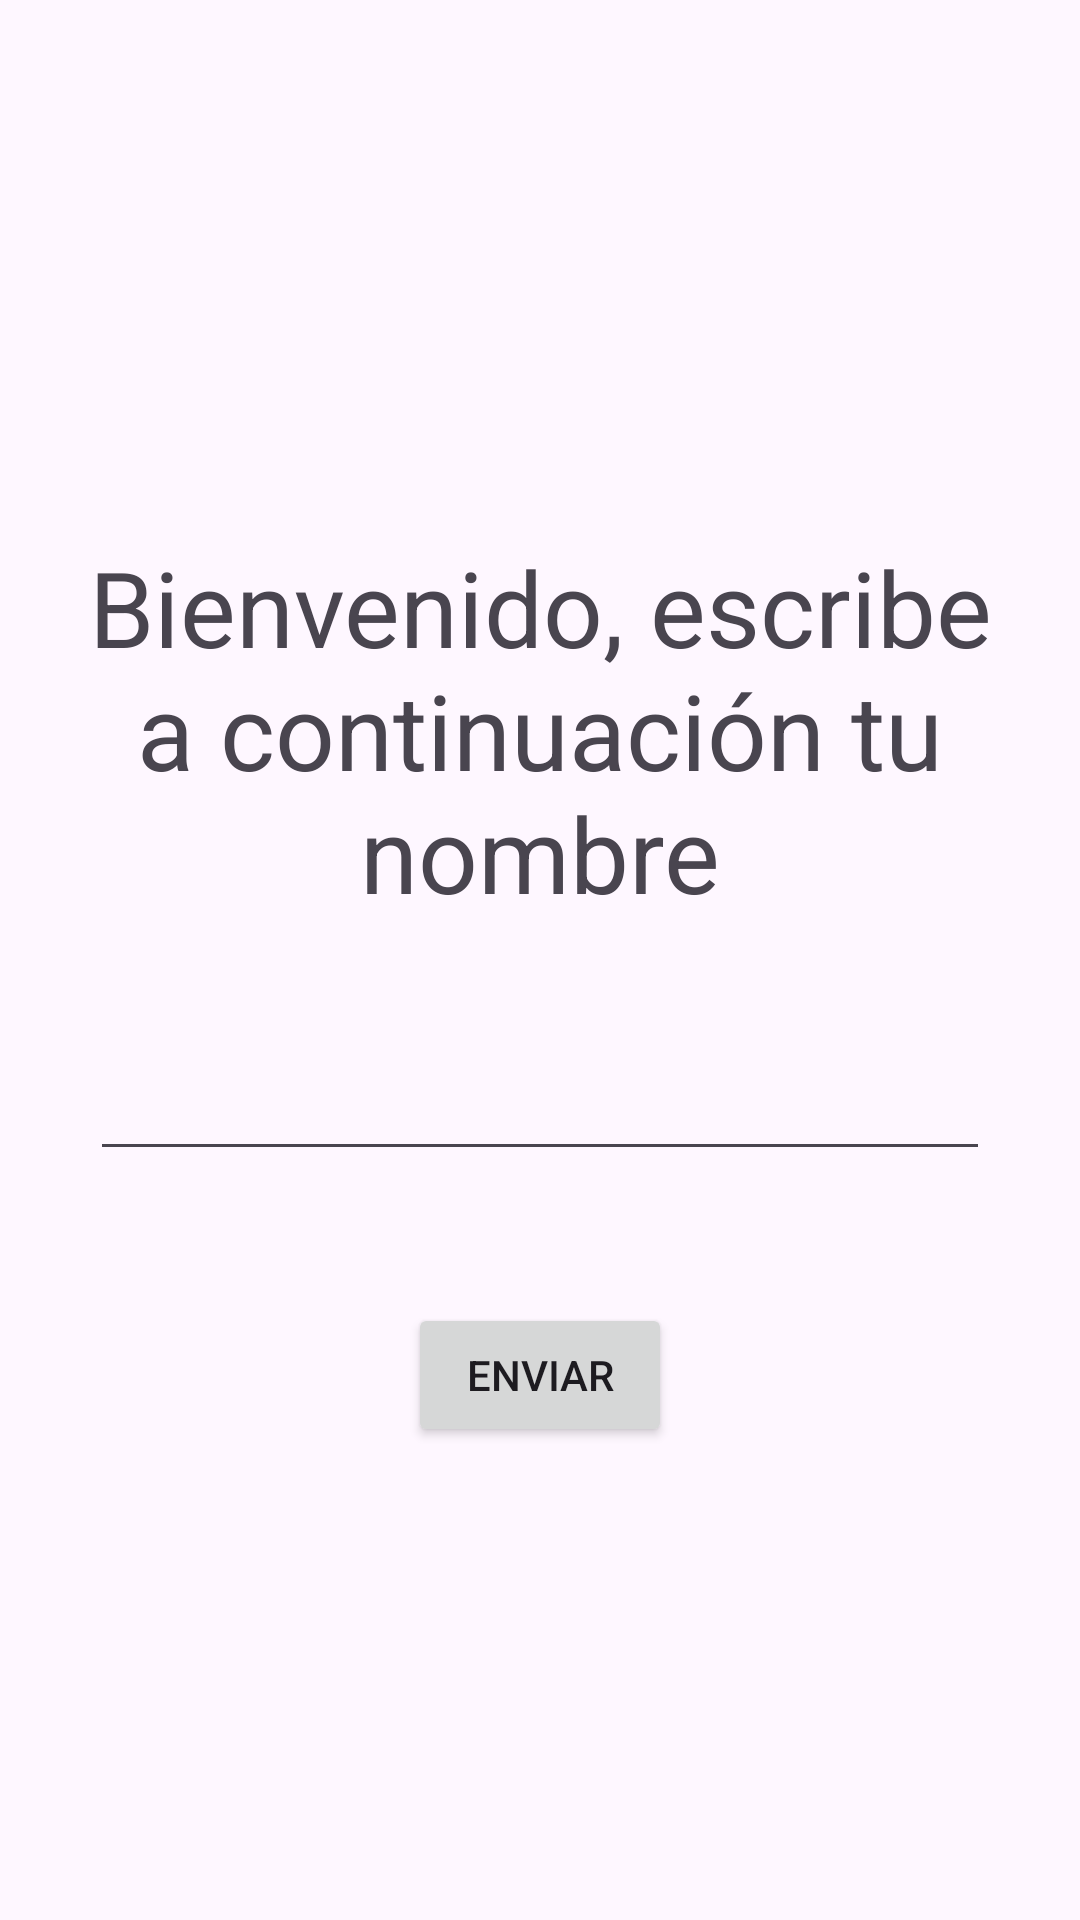

This screen was rendered from an Android layout file. Write that file and the resources it references.
<!-- AndroidManifest.xml: application theme Theme.PDM_Clase2 -->
<!-- res/layout/activity_main.xml -->
<?xml version="1.0" encoding="utf-8"?>
<androidx.constraintlayout.widget.ConstraintLayout xmlns:android="http://schemas.android.com/apk/res/android"
    xmlns:app="http://schemas.android.com/apk/res-auto"
    xmlns:tools="http://schemas.android.com/tools"
    android:id="@+id/main"
    android:layout_width="match_parent"
    android:layout_height="match_parent"
    tools:context=".MainActivity">

    <TextView
        android:id="@+id/Bienvenido"
        android:layout_width="wrap_content"
        android:layout_height="wrap_content"
        android:text="Bienvenido, escribe a continuación tu nombre"
        android:textSize="35dp"
        app:layout_constraintVertical_bias="0.35"
        app:layout_constraintTop_toTopOf="parent"
        app:layout_constraintEnd_toEndOf="parent"
        app:layout_constraintStart_toStartOf="parent"
        app:layout_constraintBottom_toBottomOf="parent"
        android:textAlignment="center"
        />

    <EditText
        android:id="@+id/textEdit"
        android:layout_width="300dp"
        android:layout_height="wrap_content"
        android:textSize="35dp"
        app:layout_constraintVertical_bias="0.3"
        app:layout_constraintStart_toStartOf="parent"
        app:layout_constraintEnd_toEndOf="parent"
        app:layout_constraintTop_toBottomOf="@id/Bienvenido"
        app:layout_constraintBottom_toTopOf="@id/buttonEnviar"

        />

    <Button
        android:id="@+id/buttonEnviar"
        android:layout_width="wrap_content"
        android:layout_height="wrap_content"
        android:text="Enviar"
        app:layout_constraintBottom_toBottomOf="parent"
        android:layout_marginBottom="50dp"
        app:layout_constraintStart_toStartOf="parent"
        app:layout_constraintEnd_toEndOf="parent"
        app:layout_constraintTop_toTopOf="@id/textEdit"
        />

</androidx.constraintlayout.widget.ConstraintLayout>
<!-- resources referenced by this layout -->
<resources>
  <style name="Theme.PDM_Clase2" parent="Base.Theme.PDM_Clase2" />
  <style name="Base.Theme.PDM_Clase2" parent="Theme.Material3.DayNight.NoActionBar">
          
          
      </style>
</resources>
